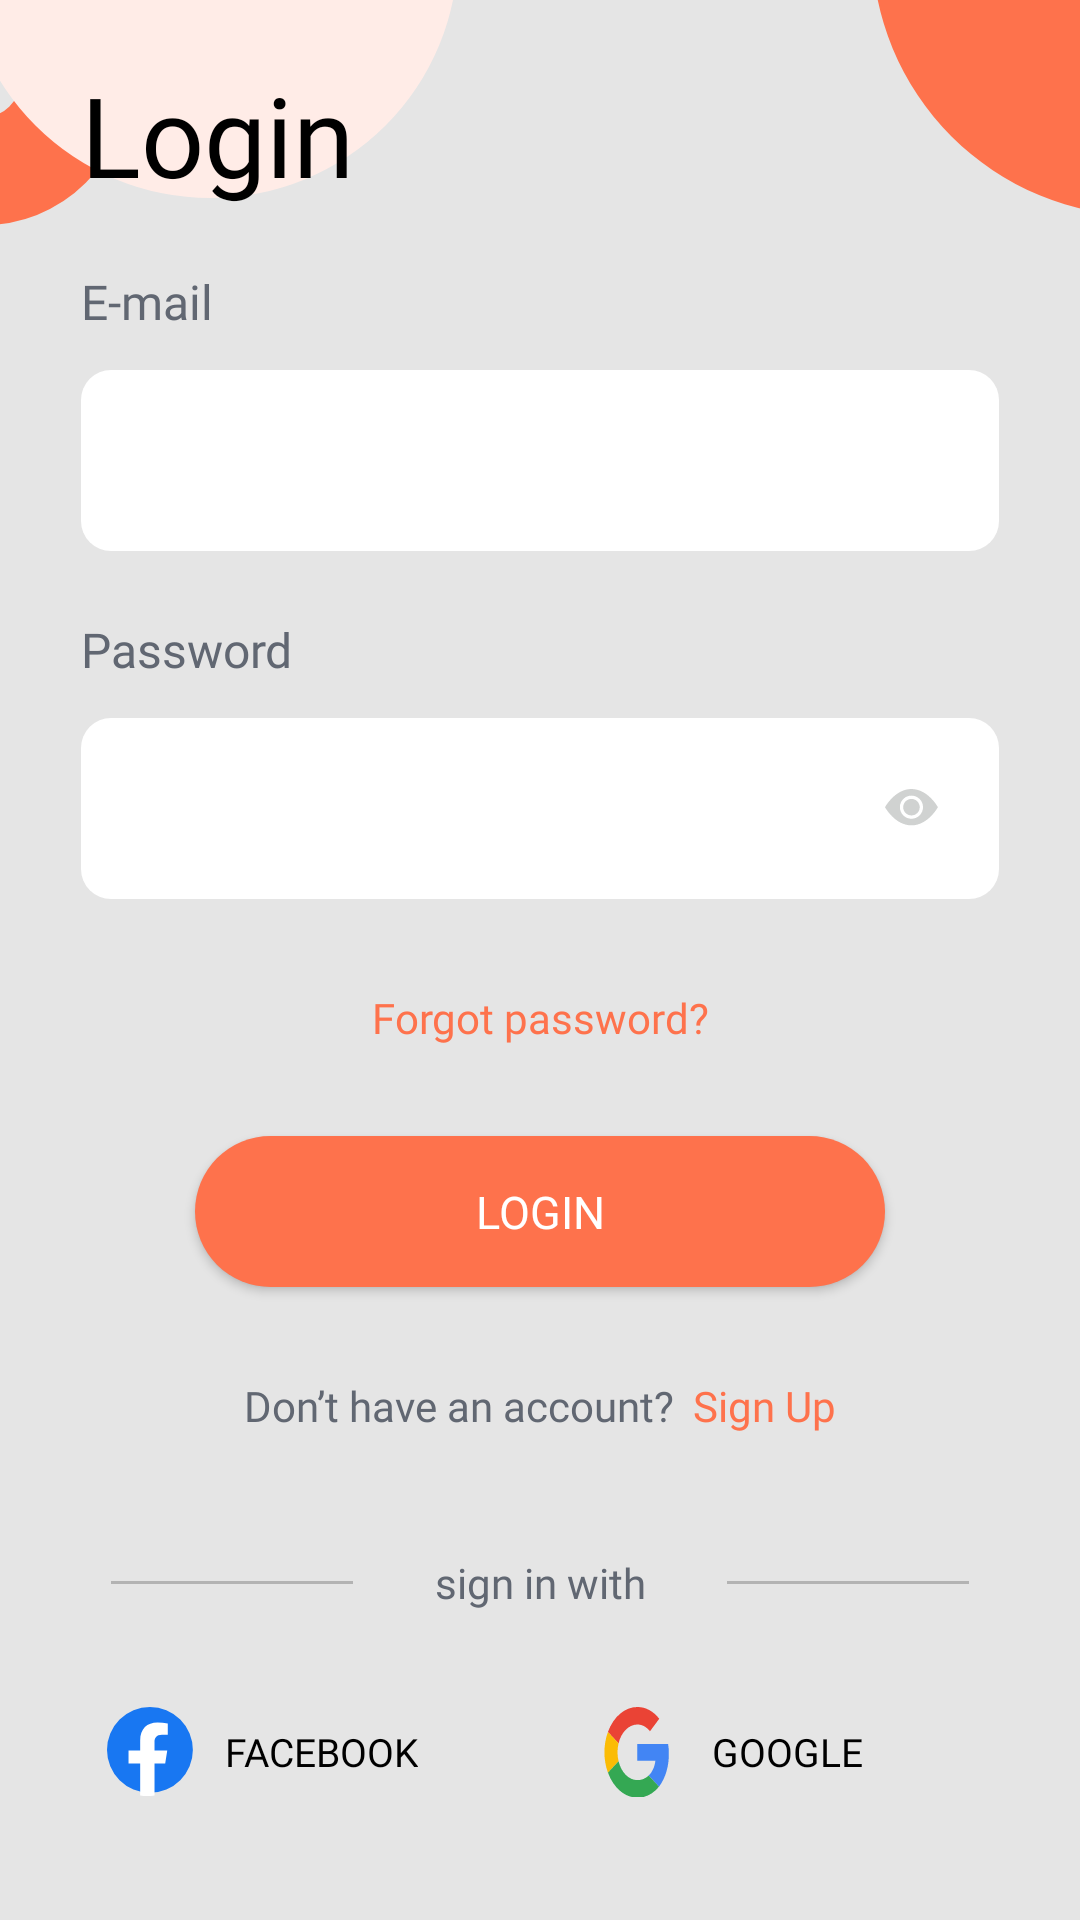

Reconstruct the res/layout file that produces this screen, plus the resources it refers to.
<!-- AndroidManifest.xml: application theme Theme.FOODHUB -->
<!-- res/layout/activity_login.xml -->
<?xml version="1.0" encoding="utf-8"?>
<RelativeLayout xmlns:android="http://schemas.android.com/apk/res/android"
    xmlns:app="http://schemas.android.com/apk/res-auto"
    xmlns:tools="http://schemas.android.com/tools"
    android:layout_width="match_parent"
    android:layout_height="match_parent"
    android:background="@color/background"
    tools:context=".ui.Login">

    <ImageView

        android:layout_width="match_parent"
        android:layout_height="wrap_content"
        android:layout_alignParentTop="true"
        android:scaleType="centerCrop"
        android:src="@drawable/ic_background" />

    <LinearLayout
        android:id="@+id/linear_sign_up"
        android:layout_width="match_parent"
        android:layout_height="wrap_content"
        android:layout_alignParentBottom="true"
        android:layout_centerHorizontal="true"
        android:layout_marginHorizontal="25dp"
        android:layout_marginBottom="28dp"
        android:orientation="horizontal">

        <LinearLayout
            android:layout_width="0dp"
            android:layout_height="wrap_content"
            android:layout_marginEnd="15dp"
            android:layout_weight="1"
            android:elevation="0dp"
            android:background="@drawable/auth_shape"
            android:orientation="horizontal"
            android:paddingHorizontal="10dp"
            android:paddingVertical="13dp">

            <ImageView
                android:layout_width="30dp"
                android:layout_height="30dp"
                android:layout_gravity="center_vertical"
                android:layout_marginEnd="10dp"
                android:src="@drawable/ic_facebook" />

            <TextView
                android:layout_width="wrap_content"
                android:layout_height="wrap_content"
                android:layout_gravity="center_vertical"
                android:fontFamily="@font/sofia_pro_semi_bold_az"
                android:text="FACEBOOK"
                android:textAllCaps="true"
                android:textColor="@color/black"
                android:textSize="13sp" />


        </LinearLayout>

        <LinearLayout
            android:layout_width="0dp"
            android:layout_height="wrap_content"
            android:layout_weight="1"
            android:background="@drawable/auth_shape"
            android:orientation="horizontal"
            android:paddingHorizontal="10dp"
            android:paddingVertical="13dp">

            <ImageView
                android:layout_width="30dp"
                android:layout_height="30dp"
                android:layout_gravity="center_vertical"
                android:layout_marginEnd="10dp"
                android:src="@drawable/ic_google" />

            <TextView
                android:layout_width="wrap_content"
                android:layout_height="wrap_content"
                android:layout_gravity="center_vertical"
                android:fontFamily="@font/sofia_pro_semi_bold_az"
                android:text="GOOGLE"
                android:textAllCaps="true"
                android:textColor="@color/black"
                android:textSize="13sp" />
        </LinearLayout>
    </LinearLayout>

    <LinearLayout
        android:id="@+id/linear_lbl_sign_up"
        android:layout_width="match_parent"
        android:layout_height="wrap_content"
        android:layout_above="@id/linear_sign_up"
        android:layout_marginHorizontal="37dp"
        android:layout_marginBottom="19dp"
        android:orientation="horizontal"
        android:weightSum="3">

        <View
            android:layout_width="0dp"
            android:layout_height="1dp"
            android:layout_gravity="center_vertical"
            android:layout_marginEnd="22dp"
            android:layout_weight="1"
            android:background="#B3B3B3" />

        <TextView

            android:layout_width="0dp"
            android:layout_height="wrap_content"
            android:layout_gravity="center_vertical"
            android:layout_weight="1"
            android:fontFamily="@font/sofia_pro_bold_az"
            android:gravity="center"
            android:text="@string/sign_in_with"
            android:textColor="@color/hint_color"
            android:textSize="14sp" />

        <View
            android:layout_width="0dp"
            android:layout_height="1dp"
            android:layout_gravity="center_vertical"
            android:layout_marginStart="22dp"
            android:layout_weight="1"
            android:background="#B3B3B3" />
    </LinearLayout>

    <LinearLayout
        android:id="@+id/lbl_login"
        android:layout_width="match_parent"
        android:layout_height="wrap_content"
        android:layout_above="@id/linear_lbl_sign_up"
        android:layout_marginHorizontal="70dp"
        android:layout_marginBottom="40dp"
        android:gravity="center"
        android:orientation="horizontal">

        <TextView
            android:layout_width="wrap_content"
            android:layout_height="wrap_content"
            android:layout_gravity="center_vertical"
            android:fontFamily="@font/sofia_pro_semi_bold_az"
            android:gravity="center"
            android:text="Don’t have an account? "
            android:textColor="@color/hint_color"
            android:textSize="14sp" />

        <TextView
            android:layout_width="wrap_content"
            android:layout_height="wrap_content"
            android:layout_gravity="center_vertical"
            android:fontFamily="@font/sofia_pro_semi_bold_az"
            android:gravity="center"
            android:text=" Sign Up"
            android:textColor="@color/orange"
            android:textSize="14sp" />
    </LinearLayout>

    <Button
        android:id="@+id/btn_signup"
        android:layout_width="match_parent"
        android:layout_height="wrap_content"
        android:layout_above="@+id/lbl_login"
        android:layout_marginHorizontal="65dp"
        android:layout_marginBottom="30dp"
        android:background="@drawable/buttom_shape"
        android:fontFamily="@font/sofia_pro_bold_az"
        android:gravity="center"
        android:paddingVertical="15dp"
        android:text="Login"
        android:textColor="@color/white"
        android:textSize="15dp" />

    <TextView
        android:onClick="forgot_password"
        android:id="@+id/lbl_forgot_password"
        android:layout_width="match_parent"
        android:layout_height="wrap_content"
        android:layout_above="@+id/btn_signup"
        android:layout_marginBottom="30dp"
        android:fontFamily="@font/sofia_pro_medium_az"
        android:gravity="center"
        android:text="Forgot password?"
        android:textColor="@color/orange"
        android:textSize="14sp" />


    <LinearLayout
        android:id="@+id/linear_lbl_pass"
        android:layout_width="match_parent"
        android:layout_height="wrap_content"
        android:layout_above="@id/lbl_forgot_password"
        android:layout_marginHorizontal="27dp"
        android:layout_marginBottom="30dp"
        android:orientation="vertical">

        <TextView
            android:layout_width="match_parent"
            android:layout_height="wrap_content"
            android:layout_marginBottom="12dp"
            android:fontFamily="@font/sofia_pro_regular_az"
            android:text="Password"
            android:textColor="@color/hint_color"
            android:textSize="16sp" />

        <EditText
            android:id="@+id/edt_password"
            android:layout_width="match_parent"
            android:layout_height="wrap_content"
            android:background="@drawable/edt_shape"
            android:drawableEnd="@drawable/ic_view_password"
            android:inputType="textPassword"
            android:paddingHorizontal="20dp"
            android:paddingVertical="18dp"
            android:textSize="18sp" />
    </LinearLayout>

    <LinearLayout
        android:id="@+id/linear_lbl_email"
        android:layout_width="match_parent"
        android:layout_height="wrap_content"
        android:layout_above="@id/linear_lbl_pass"
        android:layout_marginHorizontal="27dp"
        android:layout_marginBottom="22dp"
        android:orientation="vertical">

        <TextView
            android:layout_width="match_parent"
            android:layout_height="wrap_content"
            android:layout_marginBottom="12dp"
            android:fontFamily="@font/sofia_pro_regular_az"
            android:text="E-mail"
            android:textColor="@color/hint_color"
            android:textSize="16sp" />

        <EditText
            android:id="@+id/edt_email"
            android:layout_width="match_parent"
            android:layout_height="wrap_content"
            android:background="@drawable/edt_shape"
            android:inputType="textEmailAddress"
            android:paddingHorizontal="20dp"
            android:paddingVertical="18dp"
            android:textSize="18sp" />
    </LinearLayout>


    <TextView
        android:id="@+id/lbl_title"
        android:layout_width="match_parent"
        android:layout_height="wrap_content"
        android:layout_above="@+id/linear_lbl_email"
        android:layout_marginHorizontal="27dp"
        android:gravity="center_vertical"
        android:layout_marginBottom="20dp"
        android:fontFamily="@font/sofia_pro_bold_az"
        android:text="Login"
        android:textColor="@color/black"
        android:textSize="37sp" />




</RelativeLayout>
<!-- resources referenced by this layout -->
<resources>
  <color name="background">#E5E5E5</color>
  <color name="black">#FF000000</color>
  <color name="hint_color">#616772</color>
  <color name="orange">#FE724C </color>
  <color name="white">#FFFFFFFF</color>
  <!-- drawable buttom_shape (drawable) -->
  <?xml version="1.0" encoding="utf-8"?>
  <shape xmlns:android="http://schemas.android.com/apk/res/android">
  <solid android:color="@color/orange"/>
      <corners android:radius="28.5dp"/>
  </shape>
  <!-- drawable edt_shape (drawable) -->
  <?xml version="1.0" encoding="utf-8"?>
  <selector xmlns:android="http://schemas.android.com/apk/res/android">
      <item android:state_enabled="true"
          android:state_focused="true">
          <shape android:padding="10dp" android:shape="rectangle">
              <solid android:color="#FFFFFF" />
              <stroke android:width="1dp" android:color="@color/orange" />
              <corners android:radius="10dp" />
          </shape>
      </item>
      <item android:state_enabled="true">
          <shape android:padding="10dp"
              android:shape="rectangle">
              <solid android:color="#FFFFFF" />
              <corners android:radius="10dp" />
          </shape>
      </item>
  </selector>
  <!-- drawable ic_background (drawable) -->
  <vector xmlns:android="http://schemas.android.com/apk/res/android"
      android:width="375dp"
      android:height="75dp"
      android:viewportWidth="375"
      android:viewportHeight="75">
    <path
        android:pathData="M2,27m-30,0a30,30 0,1 1,60 0a30,30 0,1 1,-60 0"
        android:strokeWidth="36"
        android:fillColor="#00000000"
        android:strokeColor="#FE724C"/>
    <path
        android:pathData="M77.5,-16.5m-82.5,0a82.5,82.5 0,1 1,165 0a82.5,82.5 0,1 1,-165 0"
        android:fillColor="#FFECE7"/>
    <path
        android:pathData="M388.5,-18.5m-90.5,0a90.5,90.5 0,1 1,181 0a90.5,90.5 0,1 1,-181 0"
        android:fillColor="#FE724C"/>
  </vector>
  <!-- drawable ic_facebook (drawable) -->
  <vector xmlns:android="http://schemas.android.com/apk/res/android"
      android:width="29dp"
      android:height="30dp"
      android:viewportWidth="29"
      android:viewportHeight="30">
    <path
        android:pathData="M14.31,0L14.31,0A14.31,14.31 0,0 1,28.62 14.31L28.62,14.31A14.31,14.31 0,0 1,14.31 28.62L14.31,28.62A14.31,14.31 0,0 1,0 14.31L0,14.31A14.31,14.31 0,0 1,14.31 0z"
        android:fillColor="#1877F2"/>
    <path
        android:pathData="M19.4035,18.8682L20.0815,14.4623H15.8399V11.6042C15.8399,10.3975 16.4313,9.2225 18.331,9.2225H20.2606V5.4708C19.1283,5.2885 17.9841,5.189 16.8372,5.173C13.3425,5.173 11.0605,7.2835 11.0605,11.1031V14.4617H7.1771V18.8682H11.0605V29.5198C12.6441,29.7659 14.2564,29.7659 15.8399,29.5198V18.8682H19.4035Z"
        android:fillColor="#ffffff"/>
  </vector>
  <string name="sign_in_with">sign in with</string>
  <style name="Theme.FOODHUB" parent="Theme.AppCompat.Light.NoActionBar">
          
          <item name="colorPrimary">@color/orange</item>
          <item name="colorPrimaryVariant">@color/orange</item>
          <item name="colorOnPrimary">@color/white</item>
          
          <item name="colorSecondary">@color/teal_200</item>
          <item name="colorSecondaryVariant">@color/teal_700</item>
          <item name="colorOnSecondary">@color/black</item>
          
          <item name="android:statusBarColor">?attr/colorPrimaryVariant</item>
          <item name="android:windowTranslucentStatus">true</item>
          <item name="android:windowLightStatusBar">true</item>
          <item name="android:windowFullscreen">false</item>
          
      </style>
  <color name="teal_200">#FF03DAC5</color>
  <color name="teal_700">#FF018786</color>
</resources>
